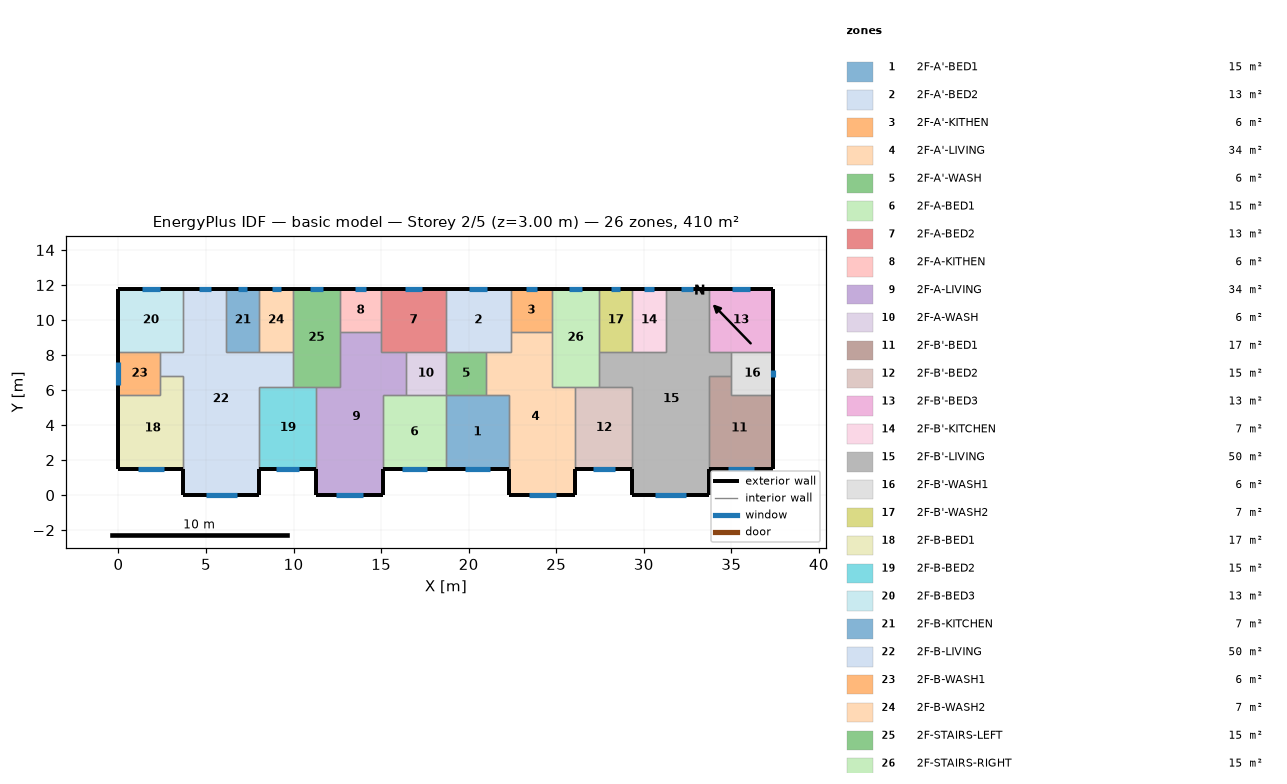
=== STOREY PLAN SPEC (per zone: floor XY polygon, exterior-wall plan segments, windows/doors) ===
zone 1: 2F-A'-BED1  (15.1 m²)
  floor: (18.70, 5.70) (22.30, 5.70) (22.30, 1.50) (18.70, 1.50)
  exterior wall: (18.70, 1.50) – (22.30, 1.50)  [3.6 m]
    window: (19.78, 1.50) – (21.22, 1.50)  [1.4 m²]
  interior walls: 4
zone 2: 2F-A'-BED2  (13.3 m²)
  floor: (18.70, 11.80) (22.40, 11.80) (22.40, 8.20) (18.70, 8.20)
  exterior wall: (22.40, 11.80) – (18.70, 11.80)  [3.7 m]
    window: (21.05, 11.80) – (20.05, 11.80)  [1.0 m²]
  interior walls: 5
zone 3: 2F-A'-KITHEN  (5.9 m²)
  floor: (24.75, 11.80) (24.75, 9.31) (22.40, 9.31) (22.40, 11.80)
  exterior wall: (24.75, 11.80) – (22.40, 11.80)  [2.3 m]
    window: (23.89, 11.80) – (23.26, 11.80)  [0.6 m²]
  interior walls: 3
zone 4: 2F-A'-LIVING  (34.3 m²)
  floor: (22.40, 9.31) (24.75, 9.31) (24.75, 6.20) (26.10, 6.20) (26.10, 0.00) (22.30, 0.00) (22.30, 5.70) (21.00, 5.70) (21.00, 8.20) (22.40, 8.20)
  exterior wall: (22.30, 1.50) – (22.30, 0.00)  [1.5 m]
  exterior wall: (26.10, 0.00) – (26.10, 1.50)  [1.5 m]
  exterior wall: (22.30, 0.00) – (26.10, 0.00)  [3.8 m]
    window: (23.44, 0.00) – (24.96, 0.00)  [1.5 m²]
  interior walls: 9
zone 5: 2F-A'-WASH  (5.7 m²)
  floor: (21.00, 8.20) (21.00, 5.70) (18.70, 5.70) (18.70, 8.20)
  interior walls: 4
zone 6: 2F-A-BED1  (15.1 m²)
  floor: (15.10, 5.70) (18.70, 5.70) (18.70, 1.50) (15.10, 1.50)
  exterior wall: (15.10, 1.50) – (18.70, 1.50)  [3.6 m]
    window: (16.18, 1.50) – (17.62, 1.50)  [1.4 m²]
  interior walls: 4
zone 7: 2F-A-BED2  (13.3 m²)
  floor: (18.70, 11.80) (18.70, 8.20) (15.00, 8.20) (15.00, 11.80)
  exterior wall: (18.70, 11.80) – (15.00, 11.80)  [3.7 m]
    window: (17.35, 11.80) – (16.35, 11.80)  [1.0 m²]
  interior walls: 5
zone 8: 2F-A-KITHEN  (5.9 m²)
  floor: (15.00, 11.80) (15.00, 9.31) (12.65, 9.31) (12.65, 11.80)
  exterior wall: (15.00, 11.80) – (12.65, 11.80)  [2.3 m]
    window: (14.14, 11.80) – (13.51, 11.80)  [0.6 m²]
  interior walls: 3
zone 9: 2F-A-LIVING  (34.3 m²)
  floor: (12.65, 9.31) (15.00, 9.31) (15.00, 8.20) (16.40, 8.20) (16.40, 5.70) (15.10, 5.70) (15.10, 0.00) (11.30, 0.00) (11.30, 6.20) (12.65, 6.20)
  exterior wall: (11.30, 1.50) – (11.30, 0.00)  [1.5 m]
  exterior wall: (15.10, 0.00) – (15.10, 1.50)  [1.5 m]
  exterior wall: (11.30, 0.00) – (15.10, 0.00)  [3.8 m]
    window: (12.44, 0.00) – (13.96, 0.00)  [1.5 m²]
  interior walls: 9
zone 10: 2F-A-WASH  (5.7 m²)
  floor: (18.70, 8.20) (18.70, 5.70) (16.40, 5.70) (16.40, 8.20)
  interior walls: 4
zone 11: 2F-B'-BED1  (17.0 m²)
  floor: (35.00, 6.80) (35.00, 5.70) (37.40, 5.70) (37.40, 1.50) (33.70, 1.50) (33.70, 6.80)
  exterior wall: (33.70, 1.50) – (37.40, 1.50)  [3.7 m]
    window: (34.81, 1.50) – (36.29, 1.50)  [1.5 m²]
  exterior wall: (37.40, 1.50) – (37.40, 5.70)  [4.2 m]
  interior walls: 4
zone 12: 2F-B'-BED2  (15.3 m²)
  floor: (26.10, 6.20) (29.35, 6.20) (29.35, 1.50) (26.10, 1.50)
  exterior wall: (26.10, 1.50) – (29.35, 1.50)  [3.3 m]
    window: (27.07, 1.50) – (28.38, 1.50)  [1.3 m²]
  interior walls: 4
zone 13: 2F-B'-BED3  (13.3 m²)
  floor: (37.40, 11.80) (37.40, 8.20) (33.70, 8.20) (33.70, 11.80)
  exterior wall: (37.40, 8.20) – (37.40, 11.80)  [3.6 m]
  exterior wall: (37.40, 11.80) – (33.70, 11.80)  [3.7 m]
    window: (36.05, 11.80) – (35.05, 11.80)  [1.0 m²]
  interior walls: 3
zone 14: 2F-B'-KITCHEN  (6.8 m²)
  floor: (29.35, 11.80) (31.25, 11.80) (31.25, 8.20) (29.35, 8.20)
  exterior wall: (31.25, 11.80) – (29.35, 11.80)  [1.9 m]
    window: (30.56, 11.80) – (30.04, 11.80)  [0.5 m²]
  interior walls: 3
zone 15: 2F-B'-LIVING  (50.1 m²)
  floor: (31.25, 11.80) (33.70, 11.80) (33.70, 8.20) (35.00, 8.20) (35.00, 6.80) (33.70, 6.80) (33.70, 0.00) (29.35, 0.00) (29.35, 6.20) (27.45, 6.20) (27.45, 8.20) (31.25, 8.20)
  exterior wall: (29.35, 1.50) – (29.35, 0.00)  [1.5 m]
  exterior wall: (33.70, 11.80) – (31.25, 11.80)  [2.5 m]
    window: (32.81, 11.80) – (32.14, 11.80)  [0.7 m²]
  exterior wall: (33.70, 0.00) – (33.70, 1.50)  [1.5 m]
  exterior wall: (29.35, 0.00) – (33.70, 0.00)  [4.4 m]
    window: (30.65, 0.00) – (32.40, 0.00)  [1.7 m²]
  interior walls: 11
zone 16: 2F-B'-WASH1  (6.0 m²)
  floor: (37.40, 8.20) (37.40, 5.70) (35.00, 5.70) (35.00, 8.20)
  exterior wall: (37.40, 5.70) – (37.40, 8.20)  [2.5 m]
    window: (37.40, 6.75) – (37.40, 7.15)  [0.4 m²]
  interior walls: 4
zone 17: 2F-B'-WASH2  (6.8 m²)
  floor: (27.45, 11.80) (29.35, 11.80) (29.35, 8.20) (27.45, 8.20)
  exterior wall: (29.35, 11.80) – (27.45, 11.80)  [1.9 m]
    window: (28.66, 11.80) – (28.14, 11.80)  [0.5 m²]
  interior walls: 3
zone 18: 2F-B-BED1  (17.0 m²)
  floor: (2.40, 6.80) (3.70, 6.80) (3.70, 1.50) (0.00, 1.50) (0.00, 5.70) (2.40, 5.70)
  exterior wall: (0.00, 1.50) – (3.70, 1.50)  [3.7 m]
    window: (1.11, 1.50) – (2.59, 1.50)  [1.5 m²]
  exterior wall: (0.00, 5.70) – (0.00, 1.50)  [4.2 m]
  interior walls: 4
zone 19: 2F-B-BED2  (15.3 m²)
  floor: (8.05, 6.20) (11.30, 6.20) (11.30, 1.50) (8.05, 1.50)
  exterior wall: (8.05, 1.50) – (11.30, 1.50)  [3.3 m]
    window: (9.02, 1.50) – (10.33, 1.50)  [1.3 m²]
  interior walls: 4
zone 20: 2F-B-BED3  (13.3 m²)
  floor: (0.00, 11.80) (3.70, 11.80) (3.70, 8.20) (0.00, 8.20)
  exterior wall: (3.70, 11.80) – (0.00, 11.80)  [3.7 m]
    window: (2.35, 11.80) – (1.35, 11.80)  [1.0 m²]
  exterior wall: (0.00, 11.80) – (0.00, 8.20)  [3.6 m]
  interior walls: 3
zone 21: 2F-B-KITCHEN  (6.8 m²)
  floor: (8.05, 11.80) (8.05, 8.20) (6.15, 8.20) (6.15, 11.80)
  exterior wall: (8.05, 11.80) – (6.15, 11.80)  [1.9 m]
    window: (7.36, 11.80) – (6.84, 11.80)  [0.5 m²]
  interior walls: 3
zone 22: 2F-B-LIVING  (50.1 m²)
  floor: (3.70, 11.80) (6.15, 11.80) (6.15, 8.20) (9.95, 8.20) (9.95, 6.20) (8.05, 6.20) (8.05, 0.00) (3.70, 0.00) (3.70, 6.80) (2.40, 6.80) (2.40, 8.20) (3.70, 8.20)
  exterior wall: (6.15, 11.80) – (3.70, 11.80)  [2.5 m]
    window: (5.26, 11.80) – (4.59, 11.80)  [0.7 m²]
  exterior wall: (8.05, 0.00) – (8.05, 1.50)  [1.5 m]
  exterior wall: (3.70, 0.00) – (8.05, 0.00)  [4.3 m]
    window: (5.00, 0.00) – (6.75, 0.00)  [1.7 m²]
  exterior wall: (3.70, 1.50) – (3.70, 0.00)  [1.5 m]
  interior walls: 11
zone 23: 2F-B-WASH1  (6.0 m²)
  floor: (2.40, 8.20) (2.40, 5.70) (0.00, 5.70) (0.00, 8.20)
  exterior wall: (0.00, 8.20) – (0.00, 5.70)  [2.5 m]
    window: (0.00, 7.61) – (0.00, 6.29)  [1.3 m²]
  interior walls: 4
zone 24: 2F-B-WASH2  (6.8 m²)
  floor: (9.95, 11.80) (9.95, 8.20) (8.05, 8.20) (8.05, 11.80)
  exterior wall: (9.95, 11.80) – (8.05, 11.80)  [1.9 m]
    window: (9.26, 11.80) – (8.74, 11.80)  [0.5 m²]
  interior walls: 3
zone 25: 2F-STAIRS-LEFT  (15.1 m²)
  floor: (9.95, 11.80) (12.65, 11.80) (12.65, 6.20) (9.95, 6.20)
  exterior wall: (12.65, 11.80) – (9.95, 11.80)  [2.7 m]
    window: (11.67, 11.80) – (10.93, 11.80)  [0.7 m²]
  interior walls: 6
zone 26: 2F-STAIRS-RIGHT  (15.1 m²)
  floor: (27.45, 11.80) (27.45, 6.20) (24.75, 6.20) (24.75, 11.80)
  exterior wall: (27.45, 11.80) – (24.75, 11.80)  [2.7 m]
    window: (26.47, 11.80) – (25.73, 11.80)  [0.7 m²]
  interior walls: 6

=== DERIVED (storey summary) ===
Building: basic model
Storey: 2 of 5  (floor level z = 3.00 m)
Storey gross floor area: 409.7 m²
Zones on this storey: 26
  - 2F-A'-BED1: floor 15.1 m²; exterior wall 3.6 m (10.8 m²); 1 window(s) 1.4 m²; WWR 13.4%
  - 2F-A'-BED2: floor 13.3 m²; exterior wall 3.7 m (11.1 m²); 1 window(s) 1.0 m²; WWR 9.1%
  - 2F-A'-KITHEN: floor 5.9 m²; exterior wall 2.3 m (7.0 m²); 1 window(s) 0.6 m²; WWR 9.1%
  - 2F-A'-LIVING: floor 34.3 m²; exterior wall 6.8 m (20.4 m²); 1 window(s) 1.5 m²; WWR 7.5%
  - 2F-A'-WASH: floor 5.7 m²
  - 2F-A-BED1: floor 15.1 m²; exterior wall 3.6 m (10.8 m²); 1 window(s) 1.4 m²; WWR 13.4%
  - 2F-A-BED2: floor 13.3 m²; exterior wall 3.7 m (11.1 m²); 1 window(s) 1.0 m²; WWR 9.1%
  - 2F-A-KITHEN: floor 5.9 m²; exterior wall 2.3 m (7.0 m²); 1 window(s) 0.6 m²; WWR 9.1%
  - 2F-A-LIVING: floor 34.3 m²; exterior wall 6.8 m (20.4 m²); 1 window(s) 1.5 m²; WWR 7.5%
  - 2F-A-WASH: floor 5.7 m²
  - 2F-B'-BED1: floor 17.0 m²; exterior wall 7.9 m (23.7 m²); 1 window(s) 1.5 m²; WWR 6.3%
  - 2F-B'-BED2: floor 15.3 m²; exterior wall 3.3 m (9.8 m²); 1 window(s) 1.3 m²; WWR 13.4%
  - 2F-B'-BED3: floor 13.3 m²; exterior wall 7.3 m (21.9 m²); 1 window(s) 1.0 m²; WWR 4.6%
  - 2F-B'-KITCHEN: floor 6.8 m²; exterior wall 1.9 m (5.7 m²); 1 window(s) 0.5 m²; WWR 9.1%
  - 2F-B'-LIVING: floor 50.1 m²; exterior wall 9.8 m (29.4 m²); 2 window(s) 2.4 m²; WWR 8.2%
  - 2F-B'-WASH1: floor 6.0 m²; exterior wall 2.5 m (7.5 m²); 1 window(s) 0.4 m²; WWR 5.4%
  - 2F-B'-WASH2: floor 6.8 m²; exterior wall 1.9 m (5.7 m²); 1 window(s) 0.5 m²; WWR 9.1%
  - 2F-B-BED1: floor 17.0 m²; exterior wall 7.9 m (23.7 m²); 1 window(s) 1.5 m²; WWR 6.3%
  - 2F-B-BED2: floor 15.3 m²; exterior wall 3.3 m (9.8 m²); 1 window(s) 1.3 m²; WWR 13.4%
  - 2F-B-BED3: floor 13.3 m²; exterior wall 7.3 m (21.9 m²); 1 window(s) 1.0 m²; WWR 4.6%
  - 2F-B-KITCHEN: floor 6.8 m²; exterior wall 1.9 m (5.7 m²); 1 window(s) 0.5 m²; WWR 9.1%
  - 2F-B-LIVING: floor 50.1 m²; exterior wall 9.8 m (29.4 m²); 2 window(s) 2.4 m²; WWR 8.2%
  - 2F-B-WASH1: floor 6.0 m²; exterior wall 2.5 m (7.5 m²); 1 window(s) 1.3 m²; WWR 17.6%
  - 2F-B-WASH2: floor 6.8 m²; exterior wall 1.9 m (5.7 m²); 1 window(s) 0.5 m²; WWR 9.1%
  - 2F-STAIRS-LEFT: floor 15.1 m²; exterior wall 2.7 m (8.1 m²); 1 window(s) 0.7 m²; WWR 9.1%
  - 2F-STAIRS-RIGHT: floor 15.1 m²; exterior wall 2.7 m (8.1 m²); 1 window(s) 0.7 m²; WWR 9.1%
Zone adjacency (shared interzone walls):
  - 2F-A'-BED1 ↔ 2F-A'-LIVING
  - 2F-A'-BED1 ↔ 2F-A'-WASH
  - 2F-A'-BED1 ↔ 2F-A-BED1
  - 2F-A'-BED2 ↔ 2F-A'-KITHEN
  - 2F-A'-BED2 ↔ 2F-A'-LIVING
  - 2F-A'-BED2 ↔ 2F-A'-WASH
  - 2F-A'-BED2 ↔ 2F-A-BED2
  - 2F-A'-KITHEN ↔ 2F-A'-LIVING
  - 2F-A'-KITHEN ↔ 2F-STAIRS-RIGHT
  - 2F-A'-LIVING ↔ 2F-A'-WASH
  - 2F-A'-LIVING ↔ 2F-B'-BED2
  - 2F-A'-LIVING ↔ 2F-STAIRS-RIGHT
  - 2F-A'-WASH ↔ 2F-A-WASH
  - 2F-A-BED1 ↔ 2F-A-LIVING
  - 2F-A-BED1 ↔ 2F-A-WASH
  - 2F-A-BED2 ↔ 2F-A-KITHEN
  - 2F-A-BED2 ↔ 2F-A-LIVING
  - 2F-A-BED2 ↔ 2F-A-WASH
  - 2F-A-KITHEN ↔ 2F-A-LIVING
  - 2F-A-KITHEN ↔ 2F-STAIRS-LEFT
  - 2F-A-LIVING ↔ 2F-A-WASH
  - 2F-A-LIVING ↔ 2F-B-BED2
  - 2F-A-LIVING ↔ 2F-STAIRS-LEFT
  - 2F-B'-BED1 ↔ 2F-B'-LIVING
  - 2F-B'-BED1 ↔ 2F-B'-WASH1
  - 2F-B'-BED2 ↔ 2F-B'-LIVING
  - 2F-B'-BED2 ↔ 2F-STAIRS-RIGHT
  - 2F-B'-BED3 ↔ 2F-B'-LIVING
  - 2F-B'-BED3 ↔ 2F-B'-WASH1
  - 2F-B'-KITCHEN ↔ 2F-B'-LIVING
  - 2F-B'-KITCHEN ↔ 2F-B'-WASH2
  - 2F-B'-LIVING ↔ 2F-B'-WASH1
  - 2F-B'-LIVING ↔ 2F-B'-WASH2
  - 2F-B'-LIVING ↔ 2F-STAIRS-RIGHT
  - 2F-B'-WASH2 ↔ 2F-STAIRS-RIGHT
  - 2F-B-BED1 ↔ 2F-B-LIVING
  - 2F-B-BED1 ↔ 2F-B-WASH1
  - 2F-B-BED2 ↔ 2F-B-LIVING
  - 2F-B-BED2 ↔ 2F-STAIRS-LEFT
  - 2F-B-BED3 ↔ 2F-B-LIVING
  - 2F-B-BED3 ↔ 2F-B-WASH1
  - 2F-B-KITCHEN ↔ 2F-B-LIVING
  - 2F-B-KITCHEN ↔ 2F-B-WASH2
  - 2F-B-LIVING ↔ 2F-B-WASH1
  - 2F-B-LIVING ↔ 2F-B-WASH2
  - 2F-B-LIVING ↔ 2F-STAIRS-LEFT
  - 2F-B-WASH2 ↔ 2F-STAIRS-LEFT